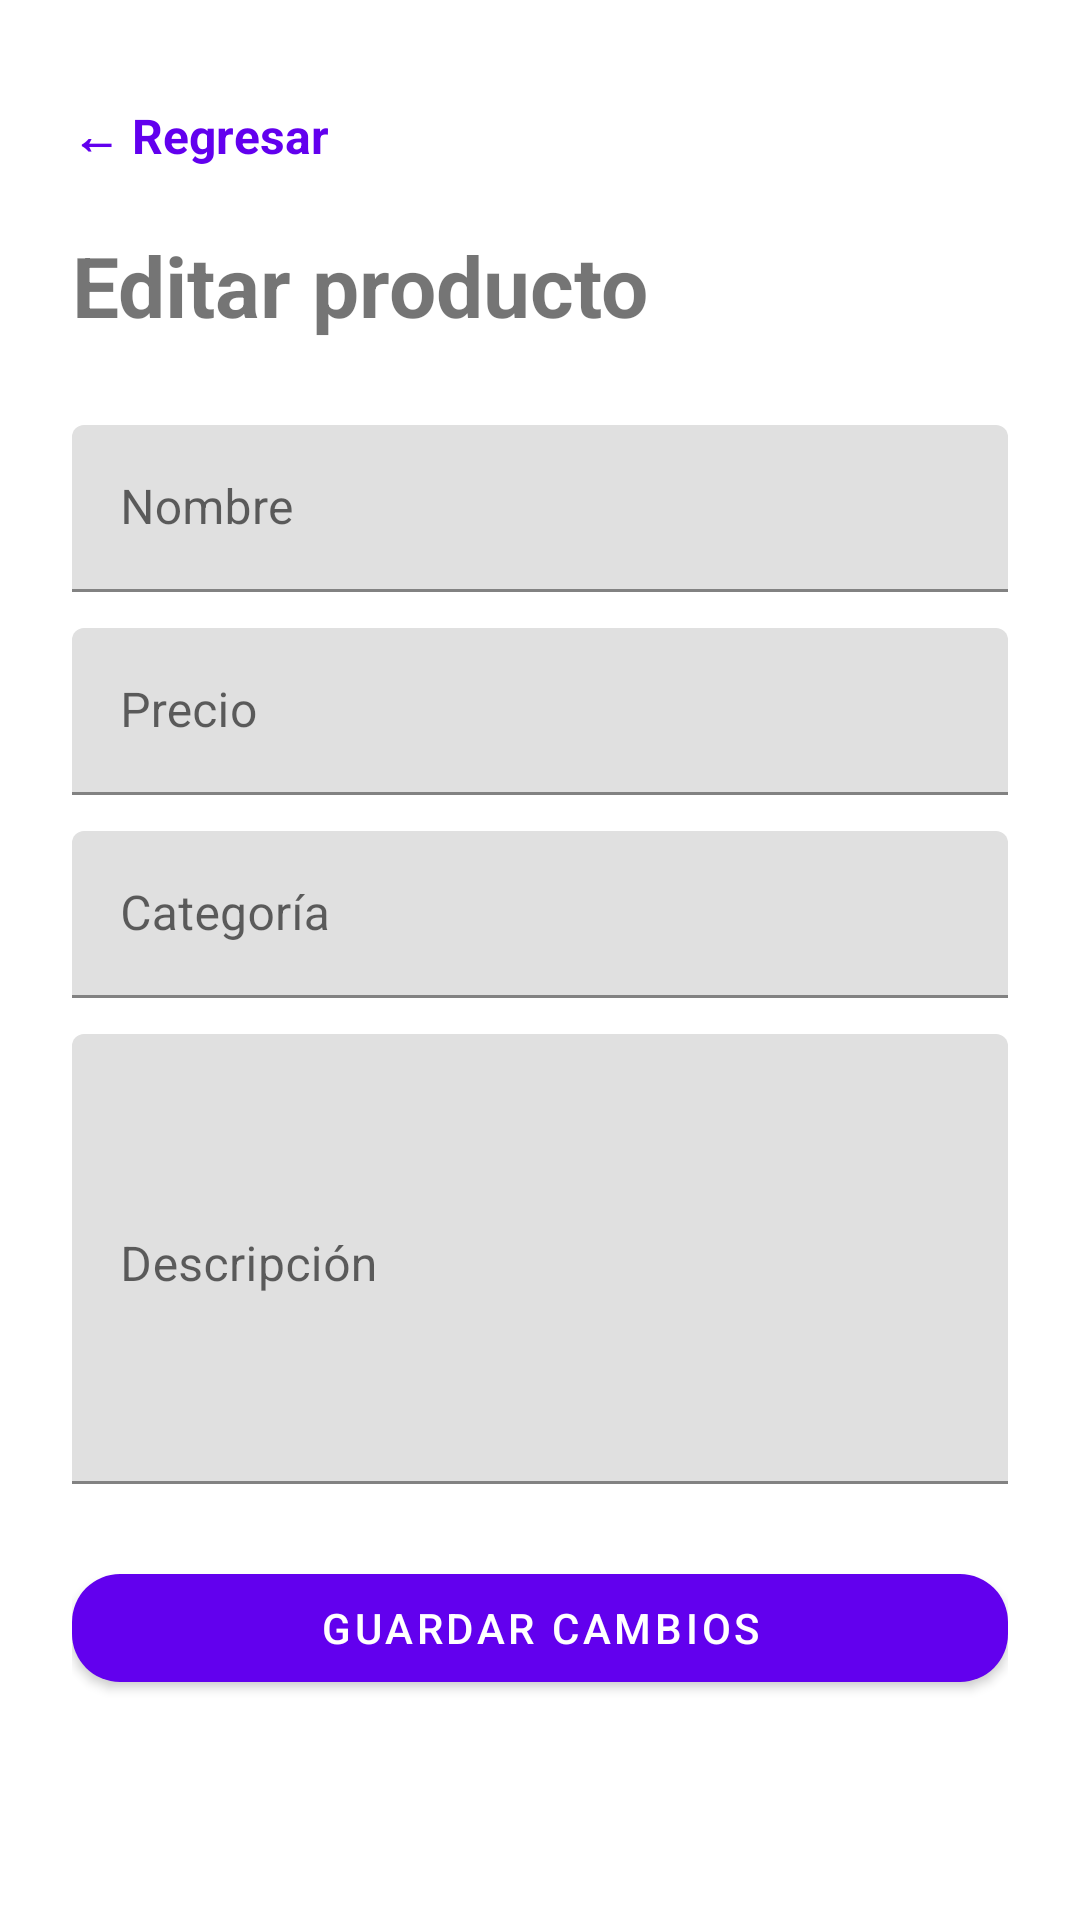

Reconstruct the res/layout file that produces this screen, plus the resources it refers to.
<!-- AndroidManifest.xml: application theme Theme.Shopicaros -->
<!-- res/layout/activity_edit_product.xml -->
<?xml version="1.0" encoding="utf-8"?>
<ScrollView
    xmlns:android="http://schemas.android.com/apk/res/android"
    xmlns:app="http://schemas.android.com/apk/res-auto"
    android:layout_width="match_parent"
    android:layout_height="match_parent">

    <LinearLayout
        android:layout_width="match_parent"
        android:layout_height="wrap_content"
        android:orientation="vertical"
        android:padding="24dp">

        <TextView
            android:id="@+id/tvEditBack"
            android:layout_width="wrap_content"
            android:layout_height="wrap_content"
            android:text="← Regresar"
            android:textColor="?attr/colorPrimary"
            android:textSize="16sp"
            android:textStyle="bold"
            android:paddingVertical="10dp" />

        <TextView
            android:layout_width="match_parent"
            android:layout_height="wrap_content"
            android:layout_marginTop="10dp"
            android:text="Editar producto"
            android:textSize="28sp"
            android:textStyle="bold" />

        <com.google.android.material.textfield.TextInputLayout
            android:layout_width="match_parent"
            android:layout_height="wrap_content"
            android:layout_marginTop="28dp"
            android:hint="Nombre">

            <com.google.android.material.textfield.TextInputEditText
                android:id="@+id/etTitle"
                android:layout_width="match_parent"
                android:layout_height="wrap_content" />

        </com.google.android.material.textfield.TextInputLayout>

        <com.google.android.material.textfield.TextInputLayout
            android:layout_width="match_parent"
            android:layout_height="wrap_content"
            android:layout_marginTop="12dp"
            android:hint="Precio">

            <com.google.android.material.textfield.TextInputEditText
                android:id="@+id/etPrice"
                android:layout_width="match_parent"
                android:layout_height="wrap_content"
                android:inputType="numberDecimal" />

        </com.google.android.material.textfield.TextInputLayout>

        <com.google.android.material.textfield.TextInputLayout
            android:layout_width="match_parent"
            android:layout_height="wrap_content"
            android:layout_marginTop="12dp"
            android:hint="Categoría">

            <com.google.android.material.textfield.TextInputEditText
                android:id="@+id/etCategory"
                android:layout_width="match_parent"
                android:layout_height="wrap_content" />

        </com.google.android.material.textfield.TextInputLayout>

        <com.google.android.material.textfield.TextInputLayout
            android:layout_width="match_parent"
            android:layout_height="wrap_content"
            android:layout_marginTop="12dp"
            android:hint="Descripción">

            <com.google.android.material.textfield.TextInputEditText
                android:id="@+id/etDescription"
                android:layout_width="match_parent"
                android:layout_height="150dp"
                android:gravity="top"
                android:inputType="textMultiLine" />

        </com.google.android.material.textfield.TextInputLayout>

        <ProgressBar
            android:id="@+id/progressEdit"
            android:layout_width="40dp"
            android:layout_height="40dp"
            android:layout_gravity="center_horizontal"
            android:layout_marginTop="20dp"
            android:visibility="gone" />

        <com.google.android.material.button.MaterialButton
            android:id="@+id/btnSaveProduct"
            android:layout_width="match_parent"
            android:layout_height="wrap_content"
            android:layout_marginTop="24dp"
            android:text="Guardar cambios"
            app:cornerRadius="16dp" />

    </LinearLayout>

</ScrollView>
<!-- resources referenced by this layout -->
<resources>
  <style name="Theme.Shopicaros" parent="Theme.MaterialComponents.DayNight.DarkActionBar">
          
          <item name="colorPrimary">@color/purple_500</item>
          <item name="colorPrimaryVariant">@color/purple_700</item>
          <item name="colorOnPrimary">@color/white</item>
          
          <item name="colorSecondary">@color/teal_200</item>
          <item name="colorSecondaryVariant">@color/teal_700</item>
          <item name="colorOnSecondary">@color/black</item>
          
          <item name="android:statusBarColor">?attr/colorPrimaryVariant</item>
          
      </style>
  <!-- not gathered from this repository: default colours our renderer supplied (Android Studio template values) -->
  <color name="purple_500">#FF6200EE</color>
  <color name="purple_700">#FF3700B3</color>
  <color name="teal_200">#FF03DAC5</color>
  <color name="teal_700">#FF018786</color>
  <color name="black">#FF000000</color>
  <color name="white">#FFFFFFFF</color>
</resources>
